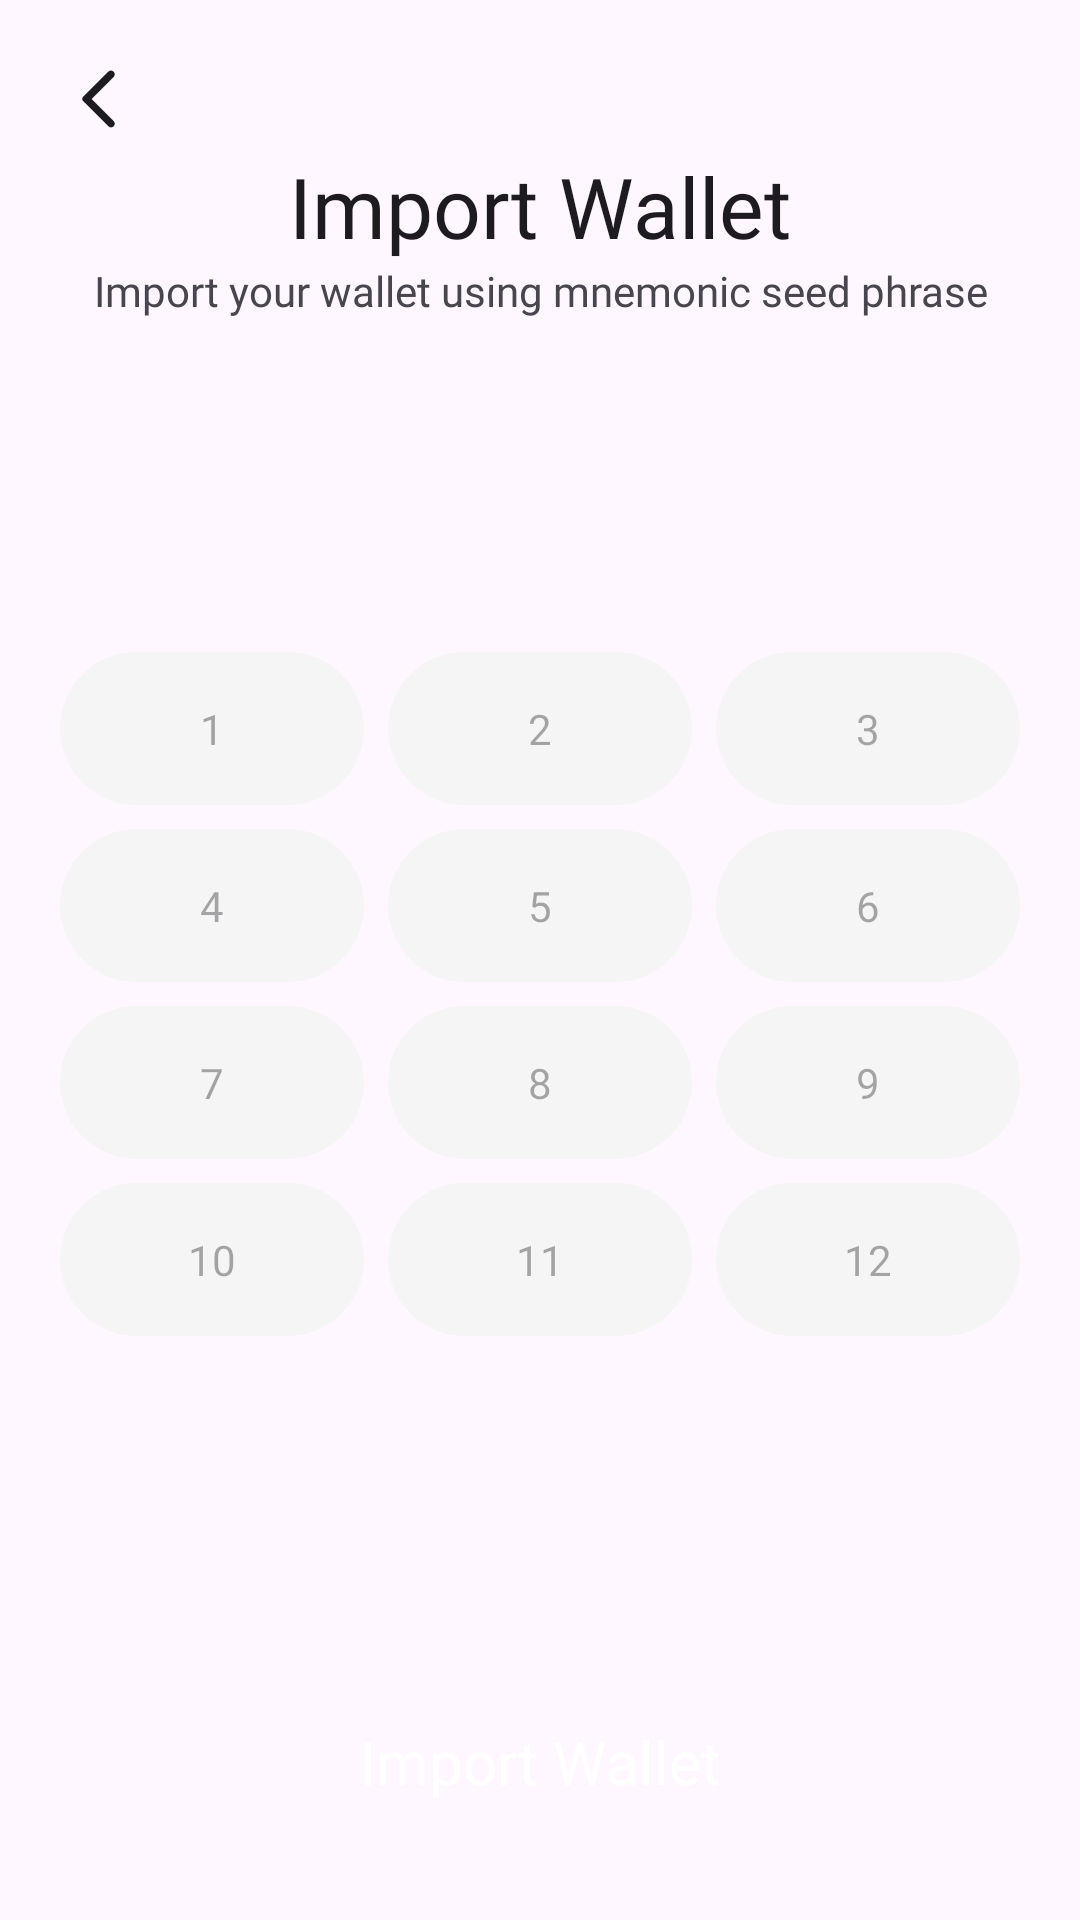

Produce the Android XML layout that renders to this screen, including the resource entries it uses.
<!-- AndroidManifest.xml: application theme Theme.Comwallet -->
<!-- res/layout/fragment_import_wallet.xml -->
<?xml version="1.0" encoding="utf-8"?>
<androidx.constraintlayout.widget.ConstraintLayout xmlns:android="http://schemas.android.com/apk/res/android"
    xmlns:app="http://schemas.android.com/apk/res-auto"
    xmlns:tools="http://schemas.android.com/tools"
    android:layout_width="match_parent"
    android:layout_height="match_parent"
    android:background="?colorSurface"
    android:clickable="true"
    android:focusable="true"
    tools:context=".fragments.CreateWalletFragment">


    <ImageView
        android:id="@+id/backImg"
        android:layout_width="wrap_content"
        android:layout_height="wrap_content"
        android:layout_marginStart="16dp"
        android:layout_marginTop="16dp"
        android:padding="5dp"
        android:src="@drawable/round_arrow_back_ios_new_24"
        app:layout_constraintStart_toStartOf="parent"
        app:layout_constraintTop_toTopOf="parent" />

    <TextView
        android:id="@+id/textView5"
        android:layout_width="wrap_content"
        android:layout_height="wrap_content"
        android:fontFamily="@font/extra_light"
        android:text="@string/import_wallet"
        android:textColor="?android:textColorPrimary"
        android:textSize="28sp"
        app:layout_constraintEnd_toEndOf="parent"
        app:layout_constraintStart_toStartOf="parent"
        app:layout_constraintTop_toBottomOf="@+id/backImg" />


    <TextView
        android:id="@+id/textView6"
        android:layout_width="match_parent"
        android:layout_height="wrap_content"
        android:fontFamily="@font/light"
        android:gravity="center"
        android:paddingHorizontal="10dp"
        android:text="@string/import_wallet_desc"
        app:layout_constraintEnd_toEndOf="parent"
        app:layout_constraintStart_toStartOf="parent"
        app:layout_constraintTop_toBottomOf="@+id/textView5" />


    <GridLayout
        android:id="@+id/gridLayout"
        android:layout_width="match_parent"
        android:layout_height="wrap_content"
        android:columnCount="3"
        android:orientation="horizontal"
        android:padding="16dp"
        android:rowCount="4"
        android:useDefaultMargins="true"
        app:layout_constraintBottom_toTopOf="@+id/importBtn"
        app:layout_constraintEnd_toEndOf="parent"
        app:layout_constraintStart_toStartOf="parent"
        app:layout_constraintTop_toBottomOf="@+id/textView6">

        

        <MultiAutoCompleteTextView
            android:id="@+id/secretWordTw"
            style="@style/RowSecretWordStyle"
            android:layout_width="0dp"
            android:layout_height="wrap_content"
            android:layout_columnWeight="1"
            android:hint="1"
            android:imeOptions="actionNext"
            android:singleLine="true" />

        <MultiAutoCompleteTextView
            android:id="@+id/secretWordTw2"
            style="@style/RowSecretWordStyle"
            android:layout_width="0dp"
            android:layout_height="wrap_content"
            android:layout_columnWeight="1"
            android:hint="2"
            android:imeOptions="actionNext"
            android:singleLine="true" />

        <MultiAutoCompleteTextView
            android:id="@+id/secretWordTw3"
            style="@style/RowSecretWordStyle"
            android:layout_width="0dp"
            android:layout_height="wrap_content"
            android:layout_columnWeight="1"
            android:hint="3"
            android:imeOptions="actionNext"
            android:singleLine="true" />

        
        <MultiAutoCompleteTextView
            android:id="@+id/secretWordTw4"
            style="@style/RowSecretWordStyle"
            android:layout_width="0dp"
            android:layout_height="wrap_content"
            android:layout_columnWeight="1"
            android:hint="4"
            android:imeOptions="actionNext"
            android:singleLine="true" />

        <MultiAutoCompleteTextView
            android:id="@+id/secretWordTw5"
            style="@style/RowSecretWordStyle"
            android:layout_width="0dp"
            android:layout_height="wrap_content"
            android:layout_columnWeight="1"
            android:hint="5"
            android:imeOptions="actionNext"
            android:singleLine="true" />

        <MultiAutoCompleteTextView
            android:id="@+id/secretWordTw6"
            style="@style/RowSecretWordStyle"
            android:layout_width="0dp"
            android:layout_height="wrap_content"
            android:layout_columnWeight="1"
            android:hint="6"
            android:imeOptions="actionNext"
            android:singleLine="true" />

        
        <MultiAutoCompleteTextView
            android:id="@+id/secretWordTw7"
            style="@style/RowSecretWordStyle"
            android:layout_width="0dp"
            android:layout_height="wrap_content"
            android:layout_columnWeight="1"
            android:hint="7"
            android:imeOptions="actionNext"
            android:singleLine="true" />

        <MultiAutoCompleteTextView
            android:id="@+id/secretWordTw8"
            style="@style/RowSecretWordStyle"
            android:layout_width="0dp"
            android:layout_height="wrap_content"
            android:layout_columnWeight="1"
            android:hint="8"
            android:imeOptions="actionNext"
            android:singleLine="true" />

        <MultiAutoCompleteTextView
            android:id="@+id/secretWordTw9"
            style="@style/RowSecretWordStyle"
            android:layout_width="0dp"
            android:layout_height="wrap_content"
            android:layout_columnWeight="1"
            android:hint="9"
            android:imeOptions="actionNext"
            android:singleLine="true" />

        
        <MultiAutoCompleteTextView
            android:id="@+id/secretWordTw10"
            style="@style/RowSecretWordStyle"
            android:layout_width="0dp"
            android:layout_height="wrap_content"
            android:layout_columnWeight="1"
            android:hint="10"
            android:imeOptions="actionNext"
            android:singleLine="true" />

        <MultiAutoCompleteTextView
            android:id="@+id/secretWordTw11"
            style="@style/RowSecretWordStyle"
            android:layout_width="0dp"
            android:layout_height="wrap_content"
            android:layout_columnWeight="1"
            android:hint="11"
            android:imeOptions="actionNext"
            android:singleLine="true" />

        <MultiAutoCompleteTextView
            android:id="@+id/secretWordTw12"
            style="@style/RowSecretWordStyle"
            android:layout_width="0dp"
            android:layout_height="wrap_content"
            android:layout_columnWeight="1"
            android:hint="12"
            android:imeOptions="actionDone"
            android:singleLine="true" />

    </GridLayout>

    <Button
        android:id="@+id/importBtn"
        style="@style/ButtonRoundedStyle"
        android:layout_width="match_parent"
        android:layout_height="wrap_content"
        android:layout_margin="20dp"
        android:enabled="false"
        android:text="@string/import_wallet"
        app:layout_constraintBottom_toBottomOf="parent"
        app:layout_constraintEnd_toEndOf="parent"
        app:layout_constraintStart_toStartOf="parent" />


    <TextView
        android:id="@+id/errorTw"
        style="@style/ErrorTextView"
        android:layout_width="wrap_content"
        android:layout_height="wrap_content"
        android:gravity="center"
        android:text="@string/invalid_words"
        android:visibility="gone"
        app:layout_constraintEnd_toEndOf="parent"
        app:layout_constraintStart_toStartOf="parent"
        app:layout_constraintTop_toBottomOf="@+id/gridLayout"
        tools:text="Error Text" />


</androidx.constraintlayout.widget.ConstraintLayout>
<!-- resources referenced by this layout -->
<resources>
  <!-- drawable round_arrow_back_ios_new_24 (drawable) -->
  <vector xmlns:android="http://schemas.android.com/apk/res/android"
      android:width="24dp"
      android:height="24dp"
      android:tint="?attr/colorOnSurface"
      android:viewportWidth="24"
      android:viewportHeight="24">
      <path
          android:fillColor="@android:color/white"
          android:pathData="M16.88,2.88L16.88,2.88c-0.49,-0.49 -1.28,-0.49 -1.77,0l-8.41,8.41c-0.39,0.39 -0.39,1.02 0,1.41l8.41,8.41c0.49,0.49 1.28,0.49 1.77,0l0,0c0.49,-0.49 0.49,-1.28 0,-1.77L9.54,12l7.35,-7.35C17.37,4.16 17.37,3.37 16.88,2.88z" />
  </vector>
  <string name="import_wallet">Import Wallet</string>
  <string name="import_wallet_desc">Import your wallet using mnemonic seed phrase</string>
  <string name="invalid_words">Invalid Words</string>
  <style name="ButtonRoundedStyle" parent="Widget.MaterialComponents.Button">
          <item name="android:padding">20dp</item>
          <item name="android:textSize">20sp</item>
          <item name="fontFamily">@font/medium</item>
          <item name="android:includeFontPadding">false</item>
          <item name="android:textColor">@color/white</item>
          <item name="android:letterSpacing">0</item> 
          <item name="shapeAppearanceOverlay">@style/ShapeAppearanceOverlay.Button.Rounded</item>
          <item name="android:textAllCaps">false</item>
      </style>
  <style name="ErrorTextView" parent="Widget.MaterialComponents.TextView">
          <item name="fontFamily">@font/semi_bold</item>
          <item name="android:textSize">17sp</item>
          <item name="android:padding">10dp</item>
          <item name="android:textColor">@color/red</item>
      </style>
  <style name="RowSecretWordStyle" parent="Widget.AppCompat.TextView">
          <item name="fontFamily">@font/regular</item>
          <item name="android:background">@drawable/bg_oval_gray</item>
          <item name="android:padding">16dp</item>
          <item name="android:gravity">center</item>
          <item name="android:textColor">@color/black</item>
          <item name="hintTextColor">@color/hint</item>
      </style>
  <style name="Theme.Comwallet" parent="Base.Theme.Comwallet" />
  <color name="white">#FFFFFF</color>
  <style name="ShapeAppearanceOverlay.Button.Rounded" parent="">
          <item name="cornerFamily">rounded</item>
          <item name="cornerSize">16dp</item>
      </style>
  <color name="red">#D50000</color>
  <!-- drawable bg_oval_gray (drawable) -->
  <?xml version="1.0" encoding="utf-8"?>
  <shape xmlns:android="http://schemas.android.com/apk/res/android">
  
      <solid android:color="@color/gray"/>
      <corners android:radius="40dp"/>
  
  </shape>
  <color name="black">#000000</color>
  <color name="hint">#5C5C5C</color>
  <color name="gray">#F5F5F5</color>
  <color name="primary">#FF006F</color>
  <color name="dark">#9A0043</color>
  <style name="CustomBottomSheetDialog" parent="@style/ThemeOverlay.Material3.BottomSheetDialog">
          <item name="bottomSheetStyle">@style/CustomBottomSheet</item>
      </style>
  <style name="CustomBottomSheet" parent="Widget.Material3.BottomSheet">
          <item name="shapeAppearanceOverlay">@style/CustomShapeAppearanceBottomSheetDialog</item>
      </style>
  <style name="CustomShapeAppearanceBottomSheetDialog" parent="">
          <item name="cornerFamily">rounded</item>
          <item name="cornerSizeTopRight">16dp</item>
          <item name="cornerSizeTopLeft">16dp</item>
          <item name="cornerSizeBottomRight">0dp</item>
          <item name="cornerSizeBottomLeft">0dp</item>
      </style>
</resources>
